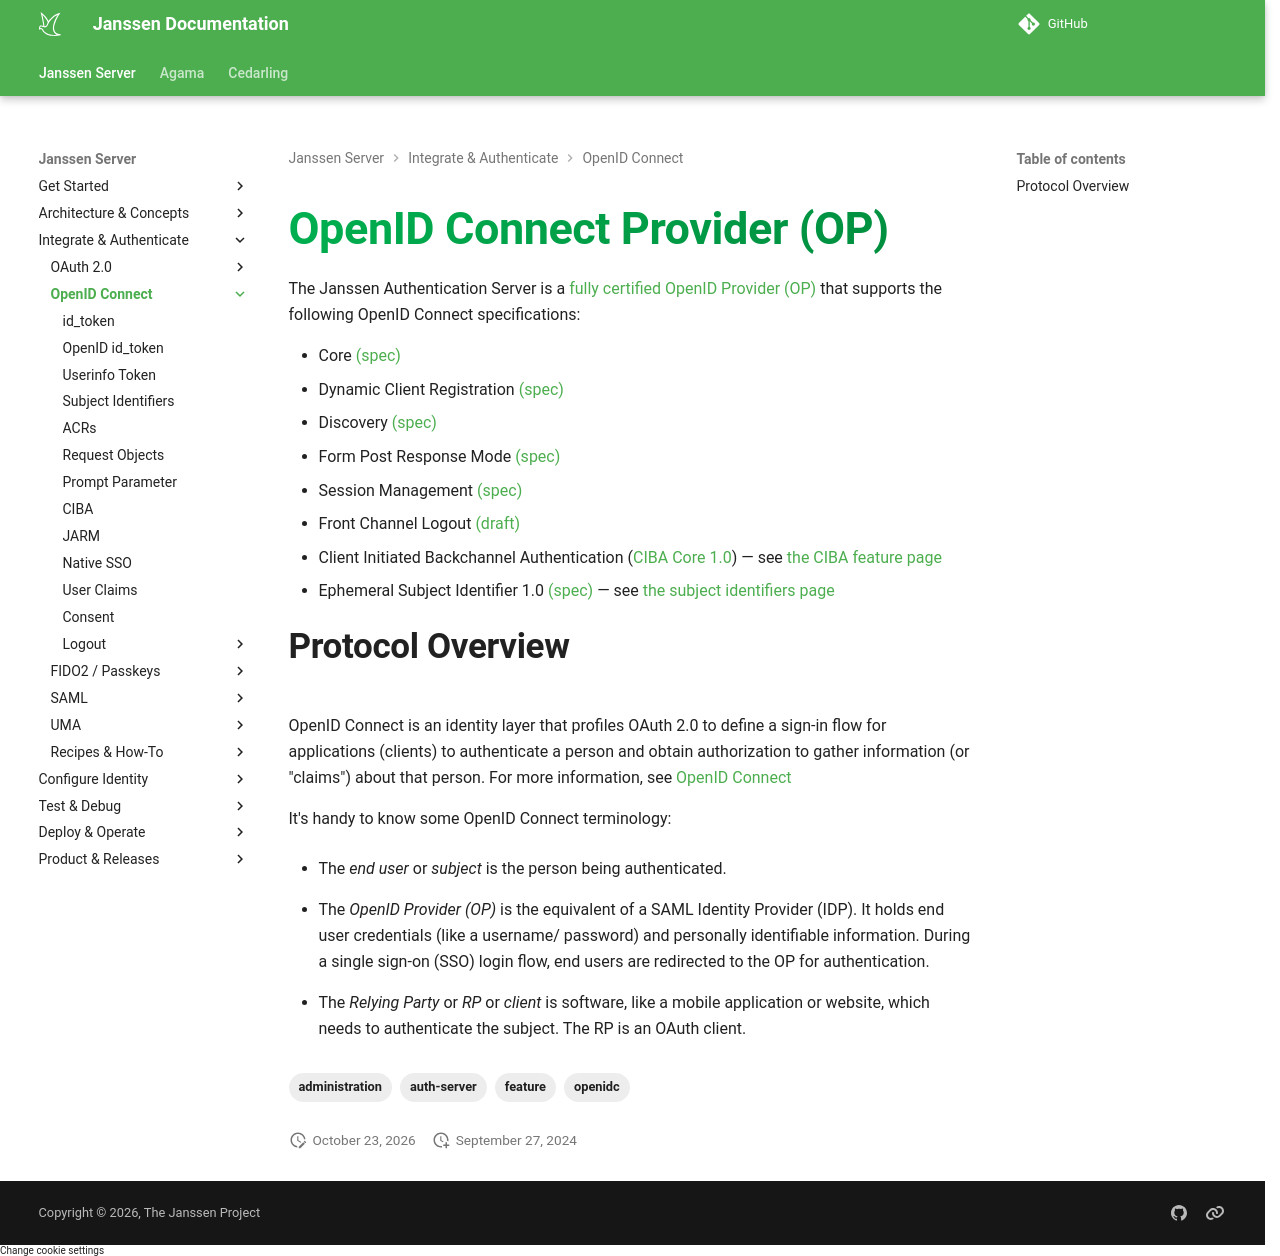

repository: JanssenProject/jans · page: nightly/janssen-server/auth-server/openid-features/index.html · generator: mkdocs

---
tags:
  - administration
  - auth-server
  - openidc
  - feature
---

# OpenID Connect Provider (OP)
The Janssen Authentication Server is a [fully certified OpenID Provider (OP)](http://openid.net/certification/) that supports the following OpenID Connect specifications:

- Core [(spec)](http://openid.net/specs/openid-connect-core-1_0.html)
- Dynamic Client Registration [(spec)](https://openid.net/specs/openid-connect-registration-1_0.html)
- Discovery [(spec)](https://openid.net/specs/openid-connect-discovery-1_0.html)
- Form Post Response Mode [(spec)](https://openid.net/specs/oauth-v2-form-post-response-mode-1_0.html)
- Session Management [(spec)](http://openid.net/specs/openid-connect-session-1_0.html)
- Front Channel Logout [(draft)](http://openid.net/specs/openid-connect-frontchannel-1_0.html)
- Client Initiated Backchannel Authentication ([CIBA Core 1.0](https://openid.net/specs/openid-client-initiated-backchannel-authentication-core-1_0.html)) — see [the CIBA feature page](./ciba.md)
- Ephemeral Subject Identifier 1.0 [(spec)](https://openid.net/specs/openid-connect-ephemeral-subject-identifier-1_0.html) — see [the subject identifiers page](./subject-identifiers.md#ephemeral-subject-identifiers)

## Protocol Overview
OpenID Connect is an identity layer that profiles OAuth 2.0 to define a sign-in flow for applications (clients) to authenticate a person and obtain authorization to gather information (or "claims") about that person. For more information, see [OpenID Connect](http://openid.net/connect)

It's handy to know some OpenID Connect terminology:

- The *end user* or *subject* is the person being authenticated.

- The *OpenID Provider (OP)* is the equivalent of a SAML Identity Provider (IDP). It holds end user credentials (like a username/ password) and personally identifiable information. During a single sign-on (SSO) login flow, end users are redirected to the OP for authentication. 

- The *Relying Party* or  *RP*  or *client* is software, like a mobile application or website, which needs to authenticate the subject. The RP is an OAuth client.
